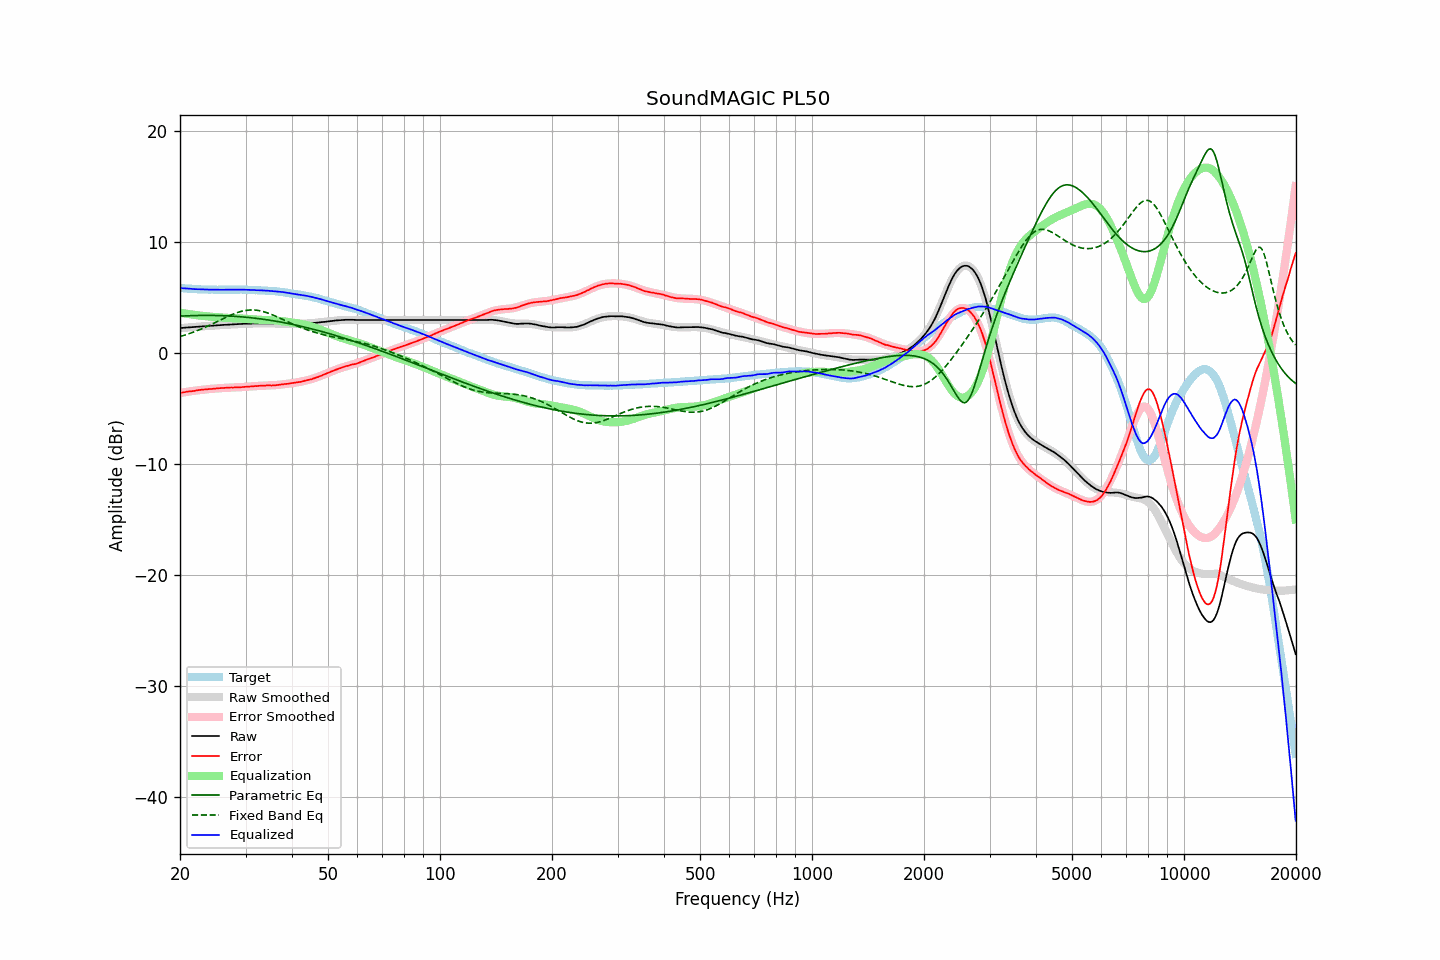

The table this chart was drawn from, first rows:
frequency, raw, error, smoothed, error_smoothed, equalization, parametric_eq, fixed_band_eq, equalized_raw, equalized_smoothed, target
20.00, 2.23, -3.61, 2.23, -3.62, 3.62, 3.30, 1.46, 5.84, 5.84, 5.84
20.20, 2.24, -3.59, 2.24, -3.59, 3.59, 3.31, 1.50, 5.83, 5.83, 5.83
20.40, 2.25, -3.57, 2.25, -3.57, 3.57, 3.32, 1.55, 5.81, 5.82, 5.82
20.61, 2.27, -3.54, 2.26, -3.54, 3.54, 3.33, 1.60, 5.81, 5.81, 5.81
20.81, 2.28, -3.51, 2.27, -3.52, 3.52, 3.33, 1.64, 5.80, 5.79, 5.79
21.02, 2.29, -3.49, 2.28, -3.50, 3.50, 3.34, 1.69, 5.79, 5.78, 5.78
21.23, 2.30, -3.47, 2.30, -3.48, 3.48, 3.34, 1.74, 5.77, 5.77, 5.77
21.44, 2.31, -3.47, 2.31, -3.46, 3.46, 3.35, 1.79, 5.76, 5.76, 5.78
21.66, 2.32, -3.44, 2.32, -3.44, 3.44, 3.35, 1.85, 5.75, 5.76, 5.76
21.87, 2.33, -3.43, 2.33, -3.42, 3.42, 3.36, 1.90, 5.74, 5.75, 5.76
22.09, 2.34, -3.40, 2.34, -3.40, 3.40, 3.36, 1.96, 5.73, 5.74, 5.74
22.31, 2.36, -3.37, 2.35, -3.38, 3.38, 3.36, 2.01, 5.74, 5.73, 5.73
22.54, 2.37, -3.35, 2.36, -3.36, 3.36, 3.37, 2.07, 5.73, 5.73, 5.72
22.76, 2.38, -3.34, 2.37, -3.35, 3.35, 3.37, 2.13, 5.72, 5.72, 5.72
22.99, 2.39, -3.32, 2.38, -3.33, 3.33, 3.37, 2.20, 5.72, 5.71, 5.71
23.22, 2.40, -3.30, 2.40, -3.31, 3.31, 3.37, 2.26, 5.71, 5.71, 5.70
23.45, 2.41, -3.30, 2.41, -3.30, 3.30, 3.37, 2.32, 5.70, 5.70, 5.71
23.69, 2.42, -3.28, 2.42, -3.28, 3.28, 3.37, 2.39, 5.70, 5.70, 5.70
23.92, 2.43, -3.26, 2.43, -3.27, 3.27, 3.37, 2.46, 5.69, 5.70, 5.69
24.16, 2.44, -3.26, 2.44, -3.25, 3.25, 3.37, 2.53, 5.69, 5.69, 5.70
24.40, 2.45, -3.25, 2.45, -3.24, 3.24, 3.37, 2.59, 5.69, 5.69, 5.70
24.65, 2.46, -3.23, 2.46, -3.23, 3.23, 3.37, 2.66, 5.69, 5.69, 5.69
24.89, 2.47, -3.22, 2.47, -3.22, 3.22, 3.36, 2.73, 5.69, 5.69, 5.69
25.14, 2.48, -3.20, 2.48, -3.21, 3.21, 3.36, 2.81, 5.69, 5.69, 5.68
25.39, 2.49, -3.19, 2.49, -3.20, 3.20, 3.36, 2.88, 5.68, 5.68, 5.68
25.65, 2.50, -3.18, 2.49, -3.19, 3.19, 3.35, 2.95, 5.68, 5.68, 5.68
25.91, 2.51, -3.17, 2.50, -3.18, 3.18, 3.35, 3.02, 5.68, 5.68, 5.68
26.16, 2.52, -3.17, 2.51, -3.17, 3.17, 3.34, 3.09, 5.68, 5.68, 5.69
26.43, 2.52, -3.16, 2.52, -3.16, 3.16, 3.34, 3.16, 5.68, 5.68, 5.68
26.69, 2.53, -3.15, 2.53, -3.15, 3.15, 3.33, 3.23, 5.68, 5.68, 5.68
26.96, 2.54, -3.14, 2.54, -3.14, 3.14, 3.32, 3.29, 5.68, 5.68, 5.68
27.23, 2.55, -3.13, 2.55, -3.14, 3.14, 3.32, 3.36, 5.68, 5.68, 5.68
27.50, 2.56, -3.12, 2.55, -3.13, 3.13, 3.31, 3.42, 5.69, 5.69, 5.68
27.77, 2.56, -3.13, 2.56, -3.13, 3.13, 3.30, 3.48, 5.68, 5.69, 5.69
28.05, 2.57, -3.11, 2.57, -3.12, 3.12, 3.29, 3.54, 5.69, 5.69, 5.68
28.33, 2.58, -3.11, 2.58, -3.11, 3.11, 3.28, 3.59, 5.69, 5.69, 5.69
28.62, 2.59, -3.10, 2.58, -3.11, 3.11, 3.27, 3.64, 5.69, 5.69, 5.69
28.90, 2.60, -3.10, 2.59, -3.10, 3.10, 3.26, 3.69, 5.69, 5.69, 5.70
29.19, 2.60, -3.10, 2.60, -3.09, 3.09, 3.25, 3.73, 5.69, 5.69, 5.70
29.48, 2.61, -3.08, 2.61, -3.08, 3.08, 3.23, 3.76, 5.69, 5.69, 5.69
29.78, 2.62, -3.07, 2.61, -3.07, 3.07, 3.22, 3.80, 5.69, 5.69, 5.69
30.08, 2.62, -3.07, 2.62, -3.06, 3.06, 3.21, 3.82, 5.68, 5.68, 5.69
30.38, 2.63, -3.04, 2.62, -3.05, 3.05, 3.19, 3.84, 5.68, 5.68, 5.67
30.68, 2.63, -3.04, 2.63, -3.05, 3.05, 3.18, 3.85, 5.67, 5.68, 5.67
30.99, 2.64, -3.03, 2.64, -3.03, 3.03, 3.16, 3.86, 5.67, 5.67, 5.67
31.30, 2.64, -3.03, 2.64, -3.02, 3.02, 3.15, 3.86, 5.66, 5.66, 5.67
31.61, 2.65, -3.01, 2.64, -3.01, 3.01, 3.13, 3.86, 5.66, 5.66, 5.66
31.93, 2.65, -2.99, 2.65, -3.00, 3.00, 3.11, 3.85, 5.65, 5.65, 5.64
32.24, 2.65, -3.00, 2.65, -2.99, 2.99, 3.10, 3.83, 5.64, 5.64, 5.65
32.57, 2.66, -2.97, 2.65, -2.98, 2.98, 3.08, 3.81, 5.64, 5.64, 5.63
32.89, 2.66, -2.97, 2.65, -2.98, 2.98, 3.06, 3.78, 5.63, 5.63, 5.63
33.22, 2.66, -2.96, 2.65, -2.97, 2.97, 3.04, 3.75, 5.63, 5.62, 5.62
33.55, 2.66, -2.96, 2.65, -2.96, 2.96, 3.02, 3.71, 5.62, 5.62, 5.62
33.89, 2.66, -2.95, 2.65, -2.96, 2.96, 3.00, 3.66, 5.62, 5.61, 5.61
34.23, 2.66, -2.93, 2.65, -2.95, 2.95, 2.98, 3.62, 5.61, 5.60, 5.59
34.57, 2.65, -2.94, 2.65, -2.95, 2.95, 2.96, 3.57, 5.59, 5.59, 5.59
34.92, 2.64, -2.93, 2.64, -2.94, 2.94, 2.93, 3.51, 5.57, 5.58, 5.57
35.27, 2.64, -2.95, 2.64, -2.93, 2.93, 2.91, 3.45, 5.57, 5.57, 5.59
35.62, 2.63, -2.93, 2.64, -2.92, 2.92, 2.89, 3.39, 5.55, 5.56, 5.56
35.97, 2.63, -2.93, 2.63, -2.91, 2.91, 2.86, 3.33, 5.54, 5.55, 5.56
... 635 more rows
